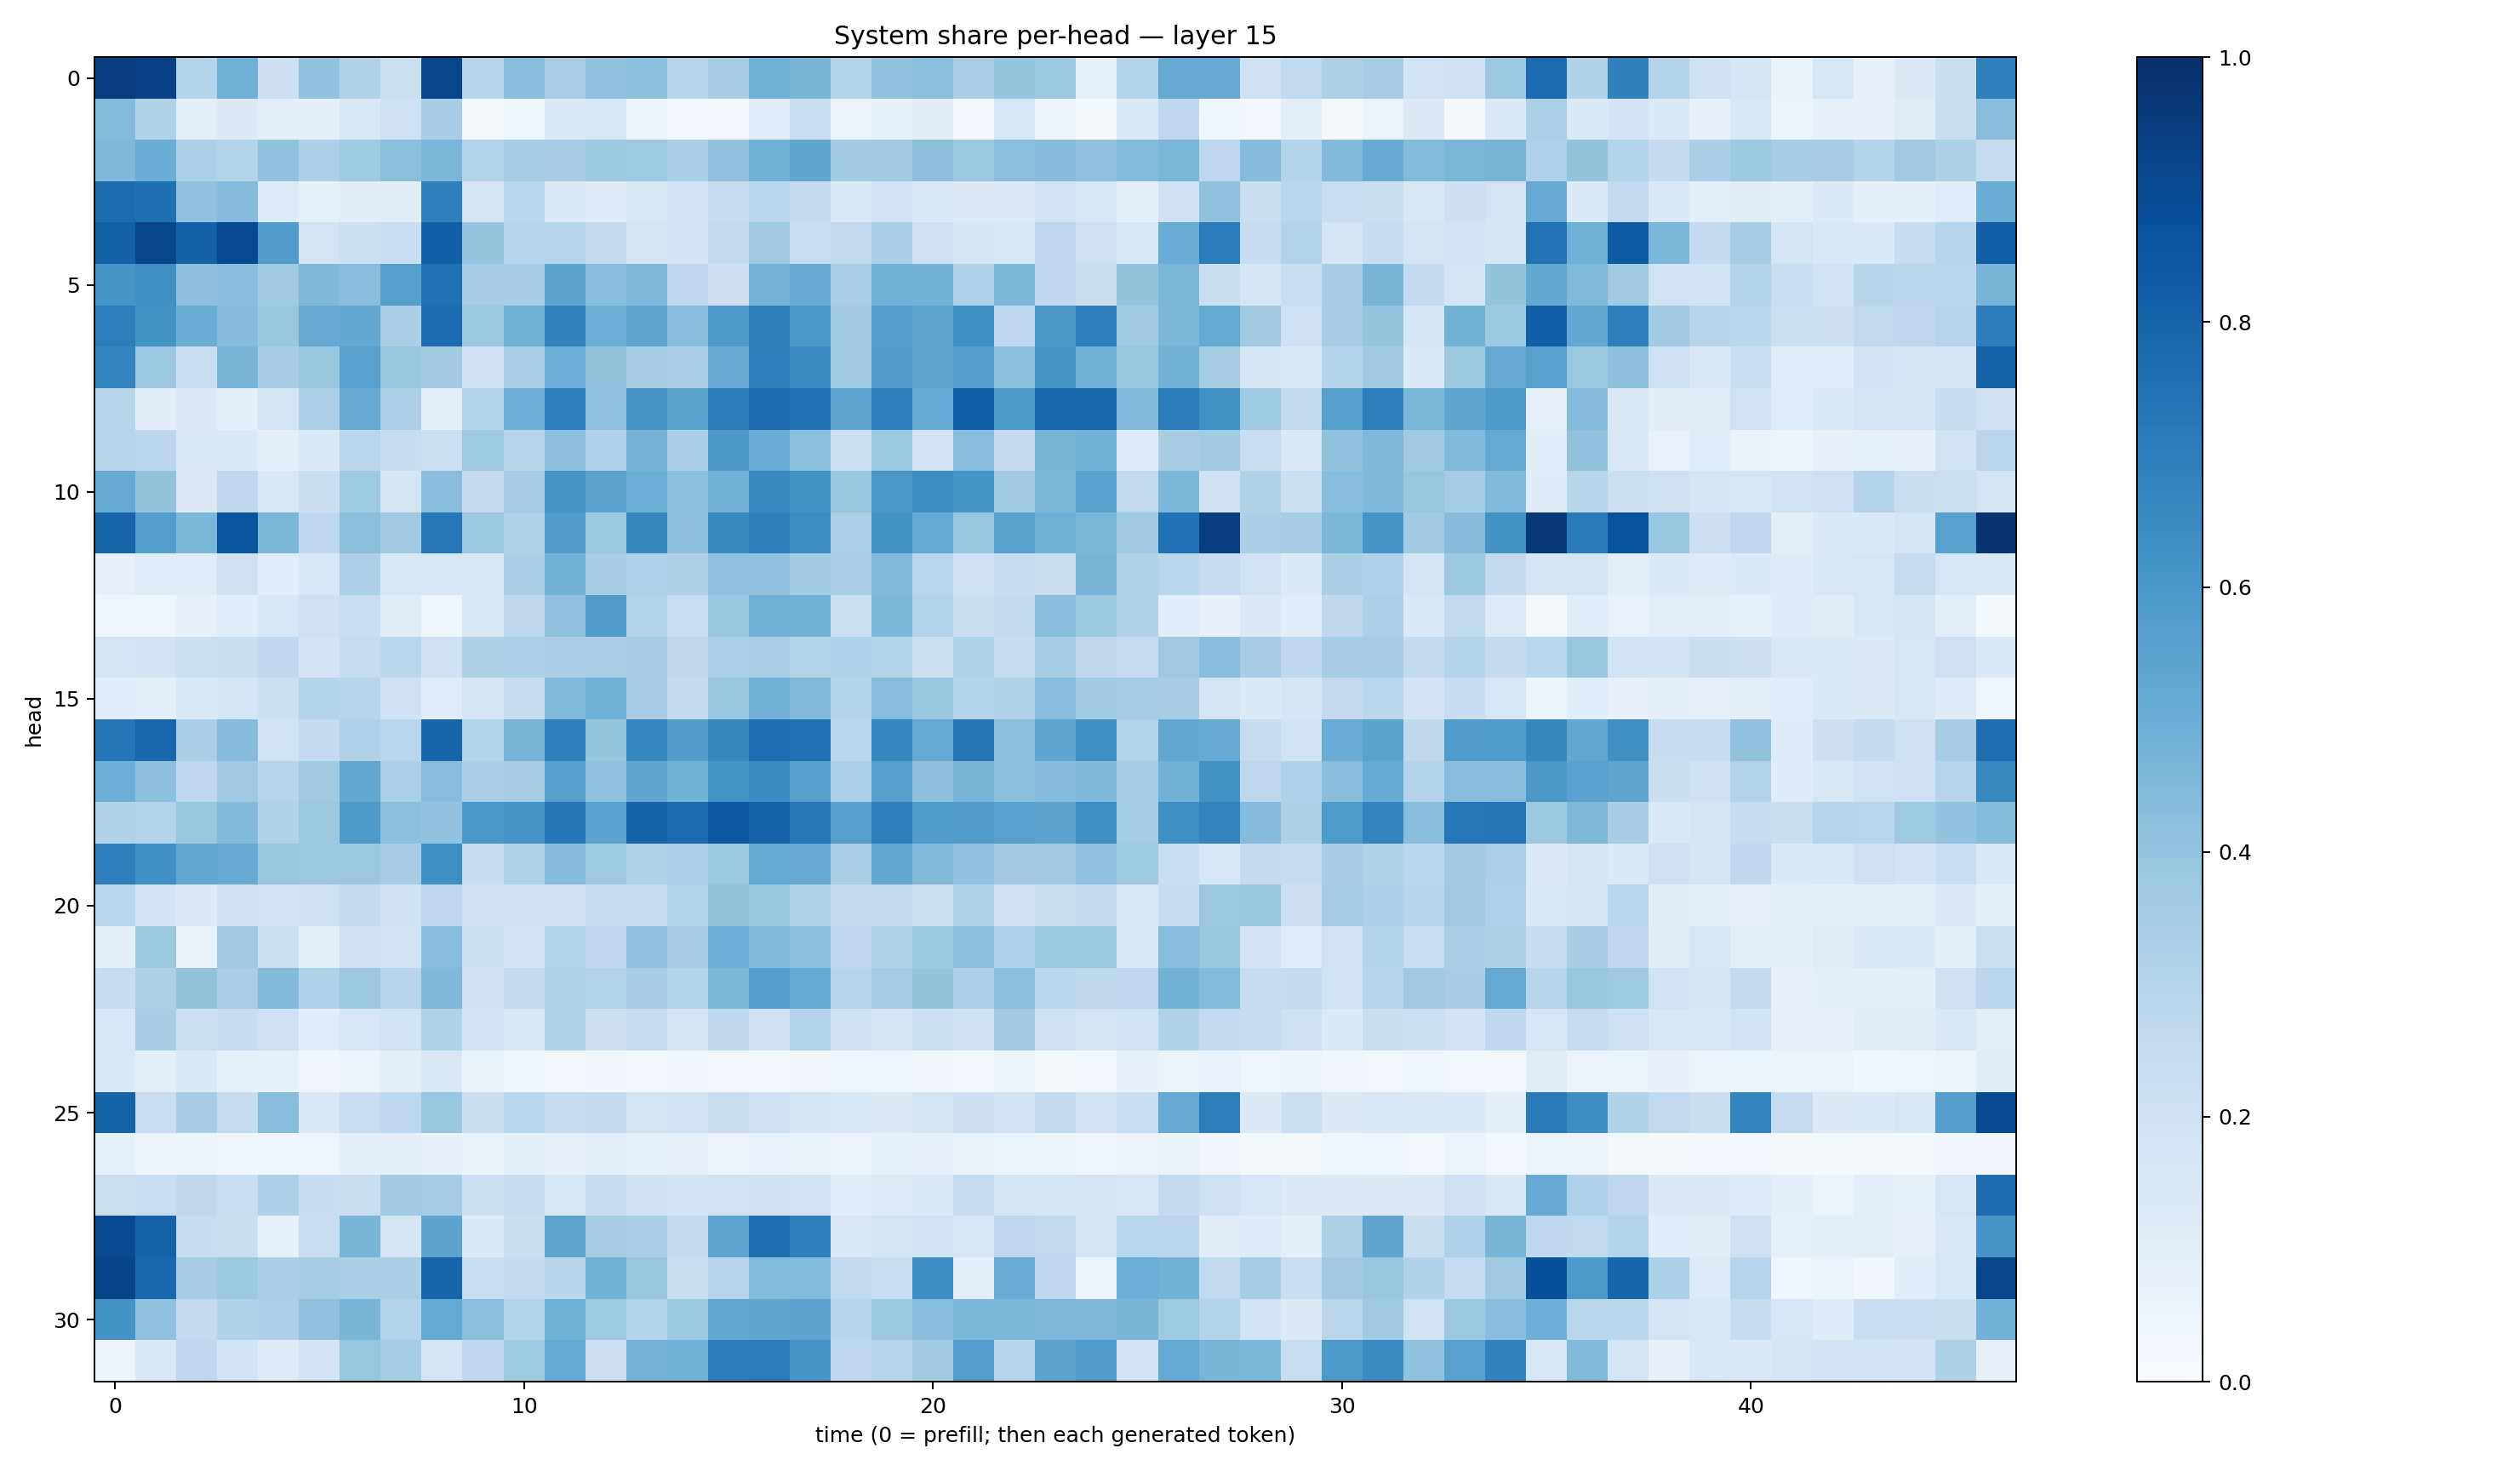

Values plotted in this chart, from the file beside it:
0.9419443, 0.9332814, 0.30392647, 0.4882944, 0.21123609, 0.40592968, 0.31119627, 0.21662559, 0.91050625, 0.29202488, 0.42864695, 0.3386909, 0.40887552, 0.42060754, 0.29053795, 0.34693655, 0.48618686, 0.4705164, 0.30022353, 0.4067863, 0.42353085, 0.33661094, 0.3975561, 0.3823827
0.4392, 0.315, 0.1, 0.128, 0.08681, 0.08774, 0.1438, 0.2049, 0.3464, 0.01178, 0.04482, 0.1396, 0.1614, 0.05059, 0.02661, 0.02897, 0.1147, 0.2307, 0.0581, 0.084, 0.1041, 0.03062, 0.1614, 0.05517
0.4518, 0.5007, 0.3293, 0.3012, 0.4033, 0.3308, 0.3737, 0.4244, 0.4611, 0.3081, 0.3525, 0.3407, 0.3761, 0.3719, 0.3345, 0.4073, 0.4904, 0.5315, 0.3582, 0.3624, 0.4143, 0.3815, 0.4242, 0.4362
0.7717, 0.7557, 0.4095, 0.4364, 0.1238, 0.08544, 0.1029, 0.1028, 0.6942, 0.1755, 0.2808, 0.1359, 0.1186, 0.1507, 0.1928, 0.2409, 0.2807, 0.256, 0.133, 0.1911, 0.1344, 0.1284, 0.1266, 0.188
0.8163, 0.9132, 0.8118, 0.896, 0.576, 0.1749, 0.2167, 0.2331, 0.8179, 0.3955, 0.2943, 0.2955, 0.2603, 0.1764, 0.1798, 0.2583, 0.3675, 0.2305, 0.2654, 0.3375, 0.2074, 0.1642, 0.1633, 0.2768
0.6077, 0.6324, 0.417, 0.4266, 0.3675, 0.4503, 0.4259, 0.564, 0.7465, 0.3491, 0.3466, 0.541, 0.4281, 0.4552, 0.2668, 0.2134, 0.4735, 0.5135, 0.3323, 0.4866, 0.4788, 0.3166, 0.4572, 0.2676
0.6996, 0.6178, 0.5038, 0.4369, 0.3883, 0.5135, 0.5238, 0.3366, 0.7665, 0.3781, 0.4854, 0.6816, 0.4936, 0.5368, 0.4316, 0.5912, 0.6848, 0.6013, 0.3583, 0.5677, 0.5379, 0.6299, 0.2744, 0.5946
0.6751, 0.3796, 0.2286, 0.468, 0.3467, 0.3891, 0.5552, 0.3849, 0.3591, 0.2047, 0.3352, 0.4974, 0.4019, 0.3437, 0.3354, 0.5108, 0.6929, 0.6478, 0.3615, 0.5765, 0.5314, 0.5733, 0.4195, 0.6057
0.2905, 0.1035, 0.132, 0.08823, 0.178, 0.3295, 0.5116, 0.3277, 0.08963, 0.3083, 0.4955, 0.6921, 0.411, 0.6128, 0.5497, 0.7097, 0.7726, 0.7482, 0.5388, 0.6923, 0.5218, 0.8221, 0.5907, 0.7893
0.2945, 0.2796, 0.1399, 0.1374, 0.09246, 0.1332, 0.2838, 0.2413, 0.2172, 0.3734, 0.2916, 0.4158, 0.3185, 0.4736, 0.336, 0.5959, 0.5068, 0.4226, 0.2177, 0.3774, 0.1938, 0.4331, 0.2513, 0.4724
0.5105, 0.3999, 0.1315, 0.2749, 0.1496, 0.2228, 0.3739, 0.1674, 0.426, 0.25, 0.3507, 0.6075, 0.5439, 0.4984, 0.4181, 0.4779, 0.6581, 0.6242, 0.3828, 0.6, 0.6417, 0.6162, 0.3592, 0.4602
0.7986, 0.5696, 0.4602, 0.8598, 0.4573, 0.268, 0.4253, 0.3698, 0.726, 0.3803, 0.3112, 0.5783, 0.3785, 0.6621, 0.4163, 0.6574, 0.6873, 0.6439, 0.3279, 0.6239, 0.5227, 0.3868, 0.5504, 0.4914
0.07899, 0.1144, 0.1164, 0.1985, 0.1164, 0.1539, 0.3291, 0.154, 0.1614, 0.1571, 0.3344, 0.4801, 0.3423, 0.3166, 0.3231, 0.4126, 0.4119, 0.3557, 0.3396, 0.4479, 0.2889, 0.209, 0.2382, 0.2208
0.04095, 0.04403, 0.07127, 0.114, 0.1553, 0.206, 0.2296, 0.1127, 0.03909, 0.1517, 0.2718, 0.4107, 0.5759, 0.3078, 0.2341, 0.3908, 0.4889, 0.4779, 0.2164, 0.4631, 0.305, 0.2217, 0.2571, 0.4284
0.1769, 0.1819, 0.216, 0.2244, 0.2688, 0.1813, 0.2474, 0.2868, 0.2081, 0.3205, 0.3299, 0.3353, 0.3372, 0.347, 0.27, 0.3283, 0.3371, 0.3022, 0.318, 0.2986, 0.2174, 0.313, 0.2395, 0.3525
0.1076, 0.08698, 0.1407, 0.1695, 0.2172, 0.3033, 0.2906, 0.2005, 0.1156, 0.1701, 0.2405, 0.4449, 0.4811, 0.3484, 0.2578, 0.39, 0.4812, 0.4474, 0.3028, 0.4325, 0.3834, 0.3045, 0.3159, 0.43
0.7303, 0.7913, 0.3342, 0.4373, 0.1902, 0.2503, 0.3178, 0.282, 0.7936, 0.297, 0.4696, 0.6895, 0.395, 0.6676, 0.5794, 0.6607, 0.7626, 0.7504, 0.2791, 0.6657, 0.5232, 0.7332, 0.4241, 0.5373
0.495, 0.4177, 0.2761, 0.3705, 0.2956, 0.3667, 0.5276, 0.3314, 0.432, 0.3327, 0.3479, 0.565, 0.4116, 0.5318, 0.4857, 0.614, 0.6486, 0.5615, 0.3311, 0.5644, 0.4151, 0.4712, 0.4209, 0.4338
0.3119, 0.2974, 0.3929, 0.4445, 0.3133, 0.3782, 0.5878, 0.4194, 0.4024, 0.6006, 0.6133, 0.7289, 0.551, 0.8012, 0.7719, 0.848, 0.8024, 0.7193, 0.5612, 0.6965, 0.5829, 0.5819, 0.5557, 0.5402
0.697, 0.6319, 0.5261, 0.5084, 0.3877, 0.3819, 0.38, 0.3477, 0.6347, 0.2354, 0.3156, 0.4358, 0.3739, 0.3148, 0.3269, 0.3771, 0.5163, 0.5121, 0.3396, 0.5271, 0.4485, 0.407, 0.3609, 0.3693
0.2867, 0.1857, 0.1301, 0.2098, 0.195, 0.2098, 0.2506, 0.1963, 0.2762, 0.2093, 0.1969, 0.2024, 0.2482, 0.2468, 0.3055, 0.4001, 0.3885, 0.3149, 0.2538, 0.2545, 0.2157, 0.3105, 0.2078, 0.2228
0.09796, 0.3768, 0.06634, 0.3688, 0.2184, 0.08621, 0.2046, 0.1952, 0.4322, 0.2186, 0.1852, 0.304, 0.2682, 0.4057, 0.3432, 0.4942, 0.4473, 0.4233, 0.2689, 0.3114, 0.3751, 0.4218, 0.3191, 0.3779
0.2368, 0.3241, 0.4013, 0.3374, 0.4433, 0.3171, 0.3752, 0.2955, 0.452, 0.2102, 0.2532, 0.3122, 0.3072, 0.341, 0.3019, 0.4591, 0.5665, 0.5175, 0.294, 0.3532, 0.3993, 0.33, 0.4196, 0.281
0.154, 0.3425, 0.2154, 0.2422, 0.2101, 0.1156, 0.1636, 0.1923, 0.3107, 0.1864, 0.1486, 0.3095, 0.2112, 0.2428, 0.1722, 0.2721, 0.2045, 0.3064, 0.1963, 0.1792, 0.2169, 0.2048, 0.3588, 0.2082
0.1478, 0.09997, 0.137, 0.08414, 0.08396, 0.03416, 0.05912, 0.09858, 0.1448, 0.06484, 0.04373, 0.02852, 0.03256, 0.02695, 0.03463, 0.02864, 0.0301, 0.03474, 0.04478, 0.04064, 0.03166, 0.02598, 0.04799, 0.02141
0.8032, 0.2273, 0.3481, 0.2458, 0.4305, 0.1459, 0.2298, 0.2762, 0.3933, 0.2202, 0.2887, 0.2396, 0.2607, 0.1751, 0.1862, 0.2202, 0.2082, 0.1705, 0.1526, 0.1297, 0.1788, 0.2141, 0.1835, 0.2611
0.085, 0.05799, 0.05207, 0.04027, 0.0438, 0.04042, 0.09017, 0.09979, 0.07526, 0.06434, 0.08906, 0.07202, 0.09865, 0.0829, 0.08058, 0.05844, 0.06823, 0.06372, 0.04888, 0.0853, 0.07495, 0.06318, 0.06001, 0.05103
0.2185, 0.2266, 0.2718, 0.2305, 0.3248, 0.2371, 0.2256, 0.3645, 0.3547, 0.2153, 0.239, 0.156, 0.2367, 0.1985, 0.1863, 0.1875, 0.199, 0.1854, 0.1085, 0.1227, 0.1332, 0.2346, 0.1764, 0.1715
0.9019, 0.8061, 0.2405, 0.2244, 0.08555, 0.2295, 0.4659, 0.1672, 0.5428, 0.1331, 0.2197, 0.5369, 0.3446, 0.3328, 0.2502, 0.5369, 0.7599, 0.695, 0.145, 0.1765, 0.1821, 0.1635, 0.2764, 0.2631
0.9191, 0.7875, 0.351, 0.3753, 0.3369, 0.3551, 0.3359, 0.3353, 0.7938, 0.2333, 0.2541, 0.2914, 0.4774, 0.3863, 0.2243, 0.2933, 0.4388, 0.4384, 0.2642, 0.2284, 0.6404, 0.1003, 0.5046, 0.2681
0.6182, 0.4066, 0.2505, 0.3156, 0.3267, 0.4114, 0.4671, 0.3069, 0.5217, 0.4205, 0.2975, 0.488, 0.3738, 0.3018, 0.3767, 0.5292, 0.5327, 0.5463, 0.2915, 0.3794, 0.4312, 0.4578, 0.4576, 0.4565
0.05011, 0.1354, 0.2661, 0.1859, 0.1221, 0.1831, 0.3912, 0.3522, 0.1751, 0.268, 0.3739, 0.5222, 0.2115, 0.4731, 0.4807, 0.7035, 0.7079, 0.6096, 0.2689, 0.2926, 0.3604, 0.5737, 0.2947, 0.5467
